Run: headless pygame with SDL's dummy video driver; simulated clock (each Clock.tick advances the game by its frame time, no real sleeping); random seed 0; keys injected as events and as key.get_pressed() state; mouse plan: one left click at the window centre at the start of phase 2, then a move to the lower-right quarter at the start of phase 3.
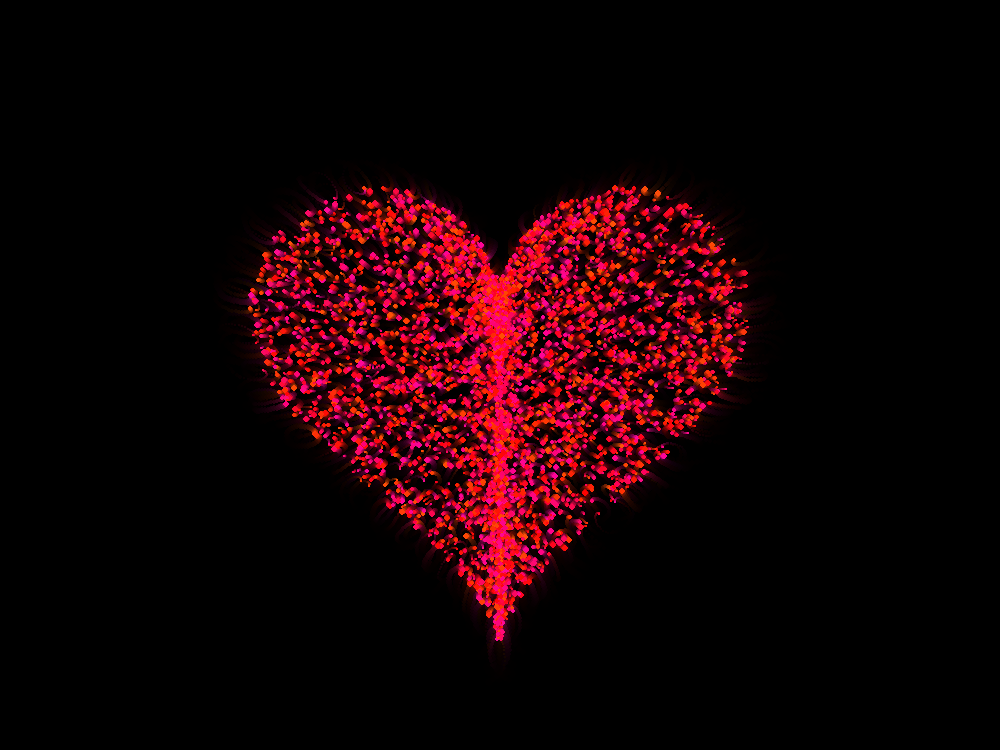
Frame 1 of 4 · flips 1–60 · no input
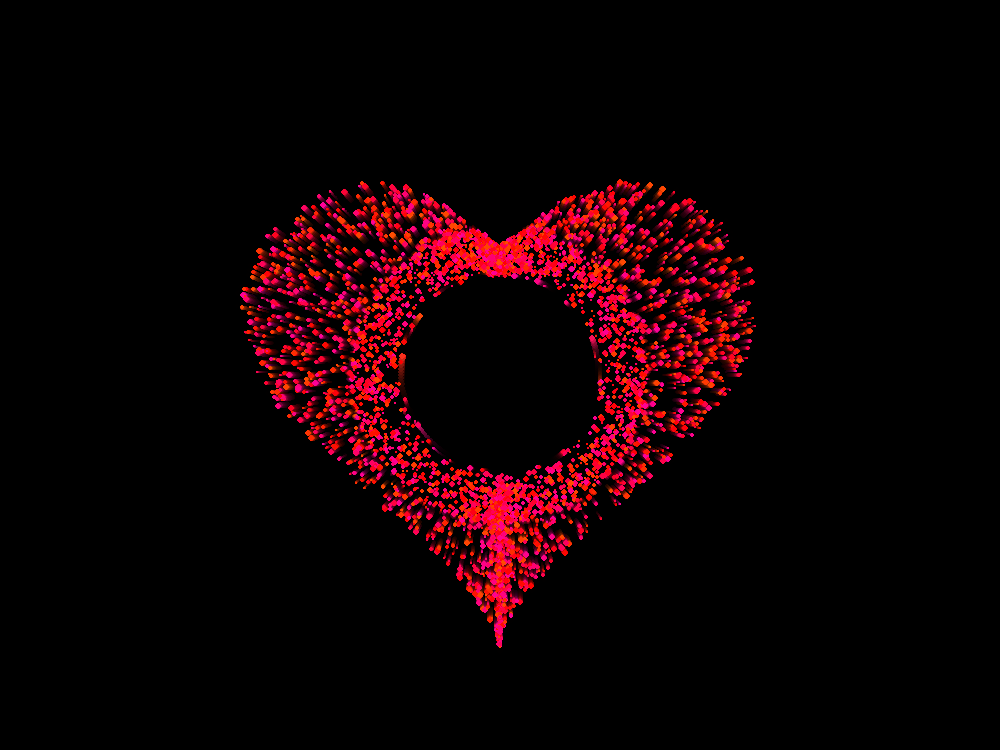
Frame 2 of 4 · flips 61–180 · clicked the window centre · tapped SPACE, RETURN · held RIGHT (→), D
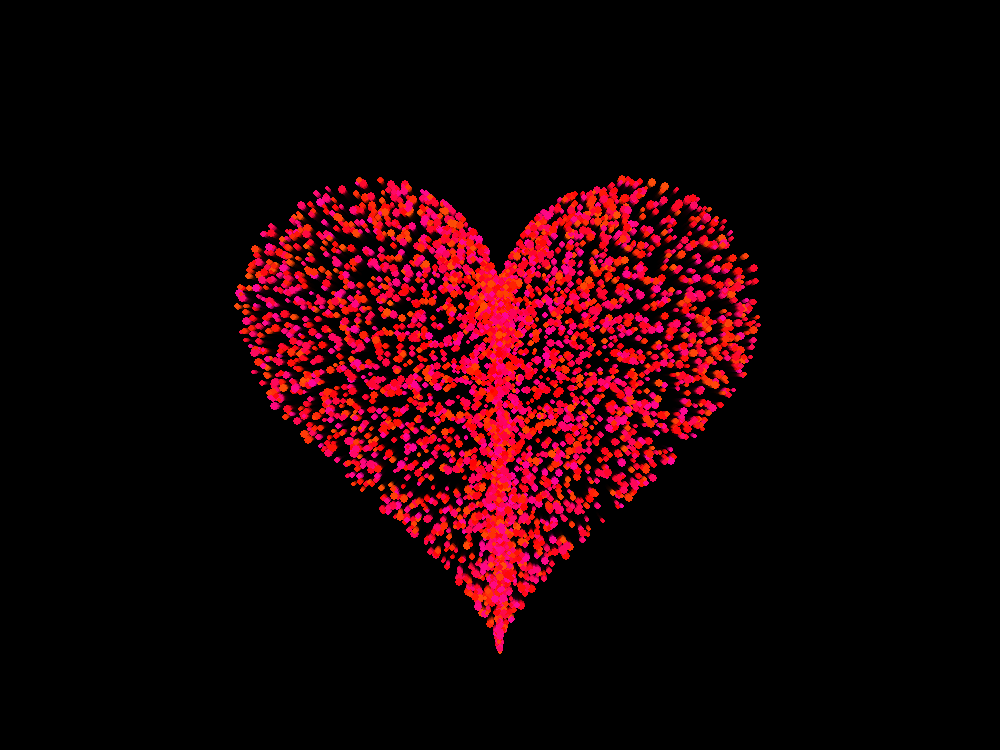
Frame 3 of 4 · flips 181–300 · moved the mouse to the lower-right quarter · held DOWN (↓), S
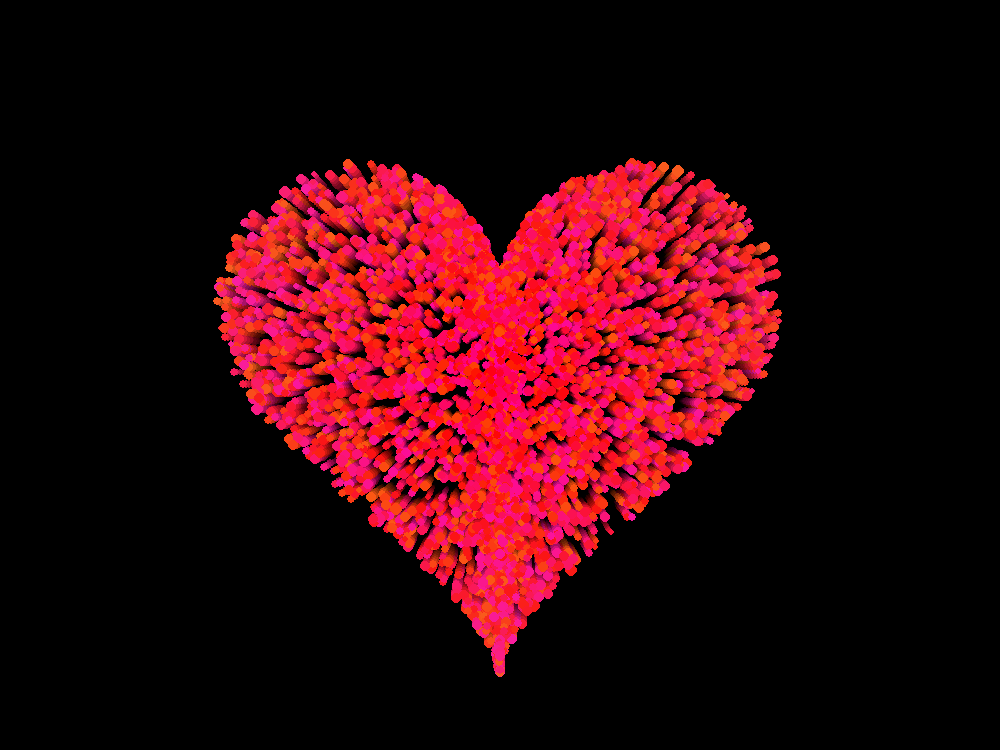
Frame 4 of 4 · flips 301–420 · held LEFT (←), A, UP (↑), W

The pygame program that drew these frames:

import pygame
import math
import random
import colorsys  # 引入色彩空间转换，用来做高能发光特效

pygame.init()
WIDTH, HEIGHT = 1000, 750
screen = pygame.display.set_mode((WIDTH, HEIGHT))
pygame.display.set_caption("终极星海能量爱心 - 大爆炸交互版")
clock = pygame.time.Clock()

def heart_math(t):
    """基础爱心参数方程"""
    x = 16 * math.sin(t) ** 3
    y = -(13 * math.cos(t) - 5 * math.cos(2 * t) - 2 * math.cos(3 * t) - math.cos(4 * t))
    return x, y

class Particle:
    def __init__(self):
        t = random.uniform(0, 2 * math.pi)
        hx, hy = heart_math(t)
        
        # 让粒子向心聚集，边缘略微散开
        distance = random.uniform(0, 1) ** 0.6 
        
        self.base_x = hx * 16 * distance
        self.base_y = hy * 16 * distance
        
        # 初始依然在全屏随机，制造开场聚拢效果
        self.x = random.randint(0, WIDTH)
        self.y = random.randint(0, HEIGHT)
        
        self.vx = 0
        self.vy = 0
        self.base_size = random.uniform(1.2, 3.5)
        
        # 基础色相：0.9~1.0 大致是 骚粉 到 正红
        self.hue = random.uniform(0.9, 1.05) 
        if self.hue > 1.0: 
            self.hue -= 1.0
            
    def update(self, scale, mouse_x, mouse_y, click_explode):
        tx = WIDTH // 2 + self.base_x * scale
        ty = HEIGHT // 2 + self.base_y * scale
        
        # 1. 鼠标悬浮排斥力
        dx = self.x - mouse_x
        dy = self.y - mouse_y
        dist = math.hypot(dx, dy)
        if 0 < dist < 150:
            force = (150 - dist) / 150
            tx += (dx / dist) * force * 280
            ty += (dy / dist) * force * 280
            
        # 2. 🌟 终极大招：鼠标点击，瞬间核爆！
        if click_explode:
            angle = random.uniform(0, 2 * math.pi)
            burst_speed = random.uniform(30, 120)  # 爆炸初速度极大
            self.vx += math.cos(angle) * burst_speed
            self.vy += math.sin(angle) * burst_speed
        
        # 3. 物理弹簧引力：无论怎么被拉扯炸开，最终都要回到爱心位置
        ax = (tx - self.x) * 0.05 
        ay = (ty - self.y) * 0.05
        
        # 减少摩擦力 (0.85)，让粒子运动更加飘逸、有流体感
        self.vx = (self.vx + ax) * 0.85 
        self.vy = (self.vy + ay) * 0.85
        
        self.x += self.vx
        self.y += self.vy

    def draw(self, surface, beat):
        speed = math.hypot(self.vx, self.vy)
        
        # 🌈 核心高能光效：速度越快，亮度越高，色彩越接近纯白
        lightness = min(1.0, 0.5 + speed * 0.015)
        saturation = max(0.0, 1.0 - speed * 0.015)
        
        # 将 HLS 转化为 RGB
        r, g, b = colorsys.hls_to_rgb(self.hue, lightness, saturation)
        color = (int(r * 255), int(g * 255), int(b * 255))
        
        # 粒子大小也会随着速度和心跳扩张
        current_size = self.base_size + beat * 2.5 + speed * 0.05
        pygame.draw.circle(surface, color, (int(self.x), int(self.y)), max(1, int(current_size)))

# 粒子数量拉满到 5000 个！
particles = [Particle() for _ in range(5000)]

fade_surface = pygame.Surface((WIDTH, HEIGHT))
fade_surface.fill((0, 0, 0))
fade_surface.set_alpha(45) # 数值调低至 45，光影拖尾时间更长，极度沉浸

running = True
start_time = pygame.time.get_ticks()

while running:
    click_explode = False
    for event in pygame.event.get():
        if event.type == pygame.QUIT:
            running = False
        if event.type == pygame.KEYDOWN and event.key == pygame.K_ESCAPE:
            running = False
        # 监听鼠标点击事件，触发核爆开关
        if event.type == pygame.MOUSEBUTTONDOWN:
            click_explode = True

    # 绘制半透明黑色蒙版，制造尾迹
    screen.blit(fade_surface, (0, 0))
    mx, my = pygame.mouse.get_pos()

    t = (pygame.time.get_ticks() - start_time) / 1000.0
    beat = math.fabs(math.sin(t * 3.5)) ** 6 
    scale = 1 + beat * 0.15

    # 更新并绘制所有粒子
    for p in particles:
        p.update(scale, mx, my, click_explode)
        p.draw(screen, beat)

    pygame.display.flip()
    clock.tick(60)

pygame.quit()
